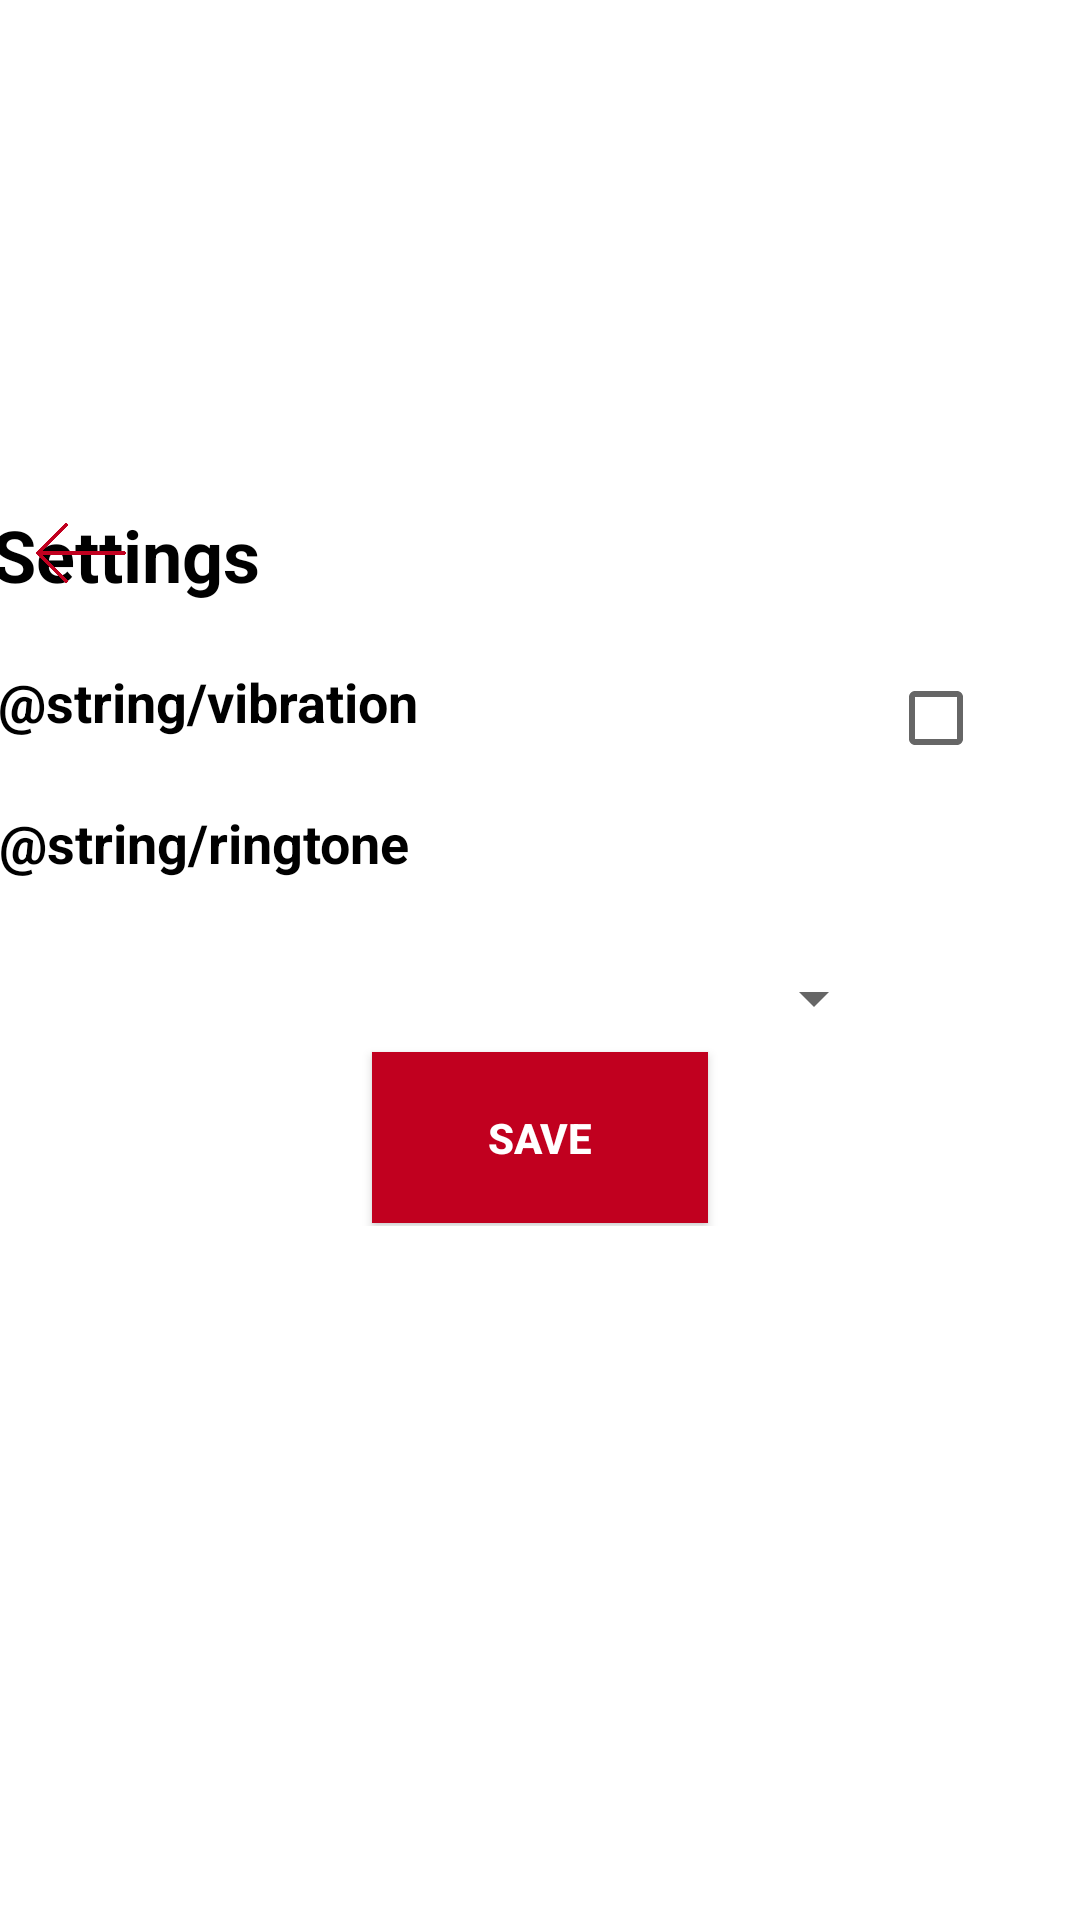

Android layout source for this screen:
<!-- AndroidManifest.xml: application theme AppTheme -->
<!-- res/layout/activity_settings.xml -->
<?xml version="1.0" encoding="utf-8"?>
<androidx.constraintlayout.widget.ConstraintLayout
        xmlns:android="http://schemas.android.com/apk/res/android"
        xmlns:app="http://schemas.android.com/apk/res-auto"
        xmlns:tools="http://schemas.android.com/tools"
        android:id="@+id/mainLayout"
        android:layout_width="match_parent"
        android:layout_height="match_parent"
        android:background="@color/colorAccent"
        tools:context=".SettingsActivity">

    <androidx.constraintlayout.widget.ConstraintLayout
            android:id="@+id/settings_layout"
            android:layout_width="match_parent"
            android:layout_height="250dp"
            android:layout_marginTop="35dp"
            android:layout_marginBottom="25dp"
            android:background="@color/colorAccent"
            android:orientation="vertical"
            android:textAlignment="center"
            android:theme="@style/AppTheme"
            app:layout_constraintBottom_toBottomOf="parent"
            app:layout_constraintEnd_toEndOf="parent"
            app:layout_constraintHorizontal_bias="0.487"
            app:layout_constraintStart_toStartOf="parent"
            app:layout_constraintTop_toTopOf="parent"
            app:layout_constraintVertical_bias="0.375">

        <Button
                android:layout_width="30dp"
                android:layout_height="30dp"
                android:layout_marginStart="12dp"
                android:layout_marginTop="1dp"
                android:background="@drawable/back"
                app:layout_constraintStart_toStartOf="parent"
                app:layout_constraintTop_toTopOf="parent"
                app:layout_constraintBottom_toTopOf="@+id/vibrtextView"
                android:id="@+id/goback"
                app:layout_constraintVertical_bias="0.3"/>
        <TextView
                android:id="@+id/settingstextView"
                android:layout_width="216dp"
                android:layout_height="43dp"
                android:layout_marginTop="10dp"
                android:layout_marginEnd="147dp"
                android:layout_marginBottom="5dp"
                android:text="Settings"
                android:textAlignment="viewStart"
                android:textColor="@android:color/background_dark"
                android:textSize="24sp"
                android:textStyle="bold"
                app:layout_constraintBottom_toTopOf="@+id/vibrtextView"
                app:layout_constraintEnd_toEndOf="parent"
                app:layout_constraintStart_toStartOf="parent"
                app:layout_constraintTop_toTopOf="parent"
                app:layout_constraintHorizontal_bias="1.0"/>
        <TextView
                android:id="@+id/vibrtextView"
                android:layout_width="267dp"
                android:layout_height="37dp"
                android:layout_marginTop="5dp"
                android:layout_marginEnd="15dp"
                android:layout_marginBottom="5dp"
                android:text="@string/vibration"
                android:textAlignment="viewStart"
                android:textColor="@android:color/background_dark"
                android:textSize="18sp"
                android:textStyle="bold"
                app:layout_constraintBottom_toTopOf="@+id/ringtonetextView"
                app:layout_constraintEnd_toStartOf="@+id/vibrcheckBox"
                app:layout_constraintStart_toStartOf="parent"
                app:layout_constraintTop_toBottomOf="@+id/settingstextView" />

        <CheckBox
                android:id="@+id/vibrcheckBox"
                android:layout_width="28dp"
                android:layout_height="34dp"
                android:layout_marginStart="15dp"
                android:layout_marginTop="5dp"
                android:layout_marginEnd="37dp"
                android:layout_marginBottom="5dp"
                android:textColor="@android:color/holo_blue_dark"
                app:layout_constraintBottom_toTopOf="@+id/ringtonetextView"
                app:layout_constraintEnd_toEndOf="parent"
                app:layout_constraintHorizontal_bias="1.0"
                app:layout_constraintStart_toEndOf="@+id/vibrtextView"
                app:layout_constraintTop_toBottomOf="@+id/settingstextView"
                app:layout_constraintVertical_bias="0.433" />

        <TextView
                android:id="@+id/ringtonetextView"
                android:layout_width="363dp"
                android:layout_height="37dp"
                android:layout_marginTop="5dp"
                android:layout_marginBottom="5dp"
                android:text="@string/ringtone"
                android:textColor="@android:color/background_dark"
                android:textSize="18sp"
                android:textStyle="bold"
                app:layout_constraintBottom_toTopOf="@+id/ringtone_spinner"
                app:layout_constraintEnd_toEndOf="parent"
                app:layout_constraintStart_toStartOf="parent"
                app:layout_constraintTop_toBottomOf="@+id/vibrtextView" app:layout_constraintHorizontal_bias="0.333"/>
        <Spinner
                android:id="@+id/ringtone_spinner"
                android:layout_width="298dp"
                android:layout_height="44dp"
                android:layout_marginTop="5dp"
                android:layout_marginEnd="68dp"
                android:layout_marginBottom="5dp"
                android:ems="10"
                android:inputType="number"
                android:textColor="@android:color/holo_blue_dark"
                app:layout_constraintEnd_toEndOf="parent"
                app:layout_constraintStart_toStartOf="parent"
                app:layout_constraintTop_toBottomOf="@+id/ringtonetextView" />

        <Button
                android:id="@+id/settingsSave_button"
                android:layout_width="112dp"
                android:layout_height="57dp"
                android:layout_marginStart="127dp"
                android:layout_marginTop="45dp"
                android:layout_marginEnd="127dp"
                android:layout_marginBottom="50dp"
                android:background="@color/colorPrimaryDark"
                android:text="SAVE"
                android:textColor="@color/colorAccent"
                android:textStyle="bold"
                app:layout_constraintBottom_toBottomOf="parent"
                app:layout_constraintEnd_toEndOf="parent"
                app:layout_constraintStart_toStartOf="parent"
                app:layout_constraintTop_toBottomOf="@+id/ringtone_spinner" />

    </androidx.constraintlayout.widget.ConstraintLayout>
</androidx.constraintlayout.widget.ConstraintLayout>
<!-- resources referenced by this layout -->
<resources>
  <color name="colorAccent">#FFFFFF</color>
  <color name="colorPrimaryDark">#C1001F</color>
  <!-- drawable back: png bitmap (drawable, 2105 bytes) -->
  <style name="AppTheme" parent="Theme.AppCompat.Light.DarkActionBar">
          
          <item name="colorPrimary">@color/colorPrimary</item>
          <item name="colorPrimaryDark">@color/colorPrimaryDark</item>
          <item name="colorAccent">@color/colorAccent</item>
          <item name="windowActionBar">false</item>
          <item name="windowNoTitle">true</item>
      </style>
  <color name="colorPrimary">#E50027</color>
</resources>
